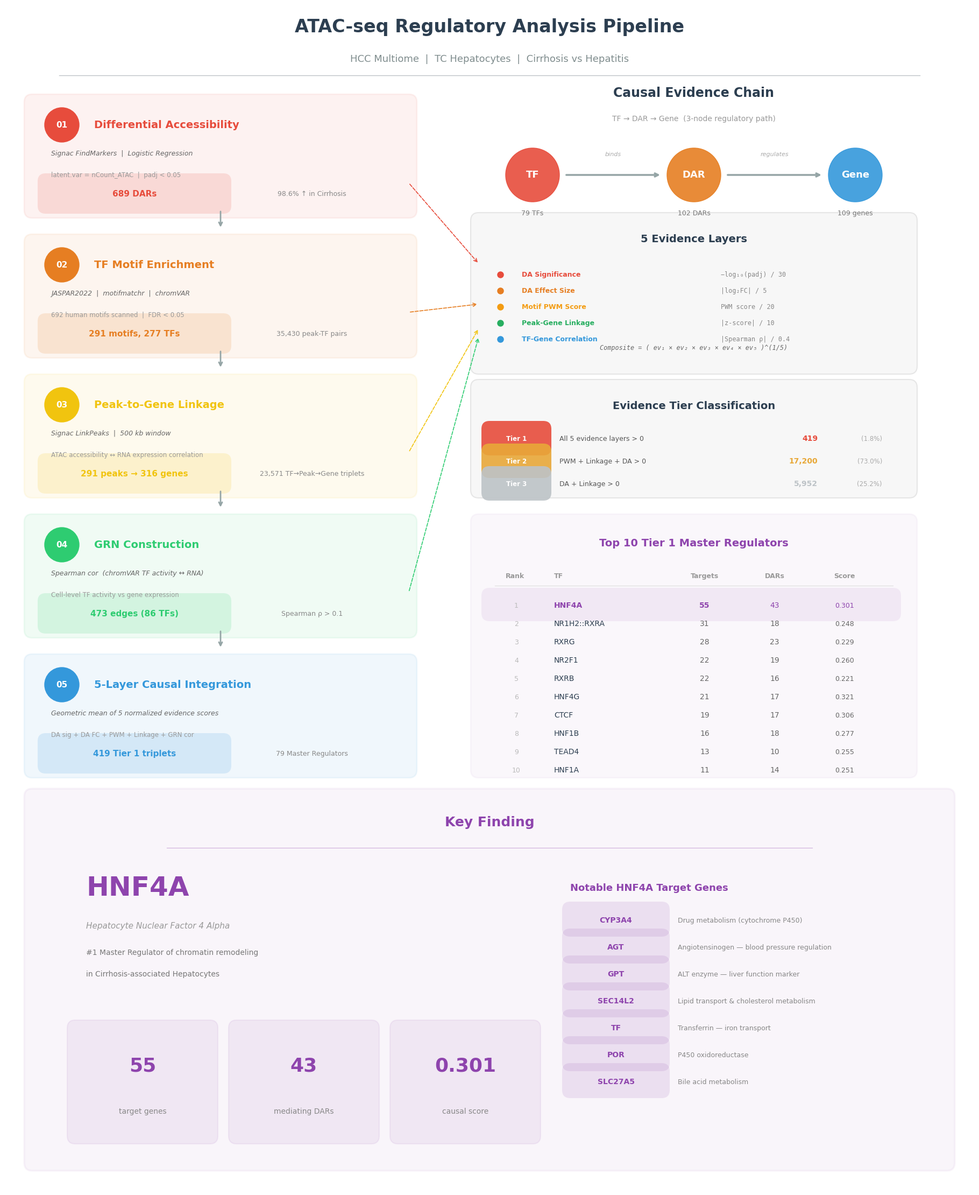

Python code for this plot: (Note: this script raises an exception after producing the figure.)
#!/usr/bin/env python
# coding: utf-8
"""
ATAC Analysis Pipeline Overview Figure — PPT용 (v2)
"""

import matplotlib
matplotlib.use('Agg')
import matplotlib.pyplot as plt
import matplotlib.patches as mpatches
from matplotlib.patches import FancyBboxPatch
import numpy as np

plt.rcParams.update({
    'font.family': 'sans-serif',
    'font.sans-serif': ['Arial', 'DejaVu Sans'],
    'font.size': 11,
    'figure.facecolor': 'white',
})

# ─── 색상 ────────────────────────────────────────────────────────────────────
C = {
    'step1':     '#E74C3C',
    'step2':     '#E67E22',
    'step3':     '#F1C40F',
    'step4':     '#2ECC71',
    'step5':     '#3498DB',
    'highlight': '#8E44AD',
    'arrow':     '#95A5A6',
    'dark':      '#2C3E50',
    'grey':      '#7F8C8D',
    'lightgrey': '#BDC3C7',
    'ev': ['#E74C3C', '#E67E22', '#F39C12', '#27AE60', '#3498DB'],
}

fig = plt.figure(figsize=(18, 22))
ax = fig.add_axes([0, 0, 1, 1])
ax.set_xlim(0, 18)
ax.set_ylim(0, 22)
ax.axis('off')

# ─── Helpers ─────────────────────────────────────────────────────────────────
def rbox(x, y, w, h, color, alpha=1.0, lw=0, ec='none', zorder=2):
    b = FancyBboxPatch((x, y), w, h, boxstyle="round,pad=0.15",
                       facecolor=color, edgecolor=ec, linewidth=lw,
                       alpha=alpha, zorder=zorder)
    ax.add_patch(b)

def arr(x1, y1, x2, y2, color='#95A5A6', lw=2.5, style='-'):
    ax.annotate('', xy=(x2, y2), xytext=(x1, y1),
                arrowprops=dict(arrowstyle='->', color=color, lw=lw,
                                linestyle=style))

# ═══════════════════════════════════════════════════════════════════════════
# TITLE
# ═══════════════════════════════════════════════════════════════════════════
ax.text(9, 21.5, 'ATAC-seq Regulatory Analysis Pipeline',
        fontsize=24, fontweight='bold', ha='center', color=C['dark'])
ax.text(9, 20.95, 'HCC Multiome  |  TC Hepatocytes  |  Cirrhosis vs Hepatitis',
        fontsize=13, ha='center', color=C['grey'])

# thin separator line
ax.plot([1, 17], [20.7, 20.7], color=C['lightgrey'], lw=1)

# ═══════════════════════════════════════════════════════════════════════════
# LEFT: Pipeline Steps (x: 0.5 ~ 7.5)
# ═══════════════════════════════════════════════════════════════════════════
bw, bh = 7.0, 2.0
steps = [
    {'y': 18.2, 'c': C['step1'], 'n': '01',
     'title': 'Differential Accessibility',
     'method': 'Signac FindMarkers  |  Logistic Regression',
     'detail': 'latent.var = nCount_ATAC  |  padj < 0.05',
     'result': '689 DARs', 'sub': '98.6% ↑ in Cirrhosis'},
    {'y': 15.6, 'c': C['step2'], 'n': '02',
     'title': 'TF Motif Enrichment',
     'method': 'JASPAR2022  |  motifmatchr  |  chromVAR',
     'detail': '692 human motifs scanned  |  FDR < 0.05',
     'result': '291 motifs, 277 TFs', 'sub': '35,430 peak-TF pairs'},
    {'y': 13.0, 'c': C['step3'], 'n': '03',
     'title': 'Peak-to-Gene Linkage',
     'method': 'Signac LinkPeaks  |  500 kb window',
     'detail': 'ATAC accessibility ↔ RNA expression correlation',
     'result': '291 peaks → 316 genes', 'sub': '23,571 TF→Peak→Gene triplets'},
    {'y': 10.4, 'c': C['step4'], 'n': '04',
     'title': 'GRN Construction',
     'method': 'Spearman cor  (chromVAR TF activity ↔ RNA)',
     'detail': 'Cell-level TF activity vs gene expression',
     'result': '473 edges (86 TFs)', 'sub': 'Spearman ρ > 0.1'},
    {'y': 7.8, 'c': C['step5'], 'n': '05',
     'title': '5-Layer Causal Integration',
     'method': 'Geometric mean of 5 normalized evidence scores',
     'detail': 'DA sig + DA FC + PWM + Linkage + GRN cor',
     'result': '419 Tier 1 triplets', 'sub': '79 Master Regulators'},
]

for i, s in enumerate(steps):
    x0 = 0.5
    y0 = s['y']

    rbox(x0, y0, bw, bh, s['c'], alpha=0.07, lw=2, ec=s['c'])

    # number circle
    circ = plt.Circle((x0 + 0.55, y0 + bh - 0.42), 0.32, color=s['c'], zorder=3)
    ax.add_patch(circ)
    ax.text(x0 + 0.55, y0 + bh - 0.42, s['n'], fontsize=11, fontweight='bold',
            ha='center', va='center', color='white', zorder=4)

    # title
    ax.text(x0 + 1.15, y0 + bh - 0.42, s['title'],
            fontsize=14, fontweight='bold', color=s['c'], va='center')

    # method + detail
    ax.text(x0 + 0.35, y0 + bh - 0.95, s['method'],
            fontsize=9, color='#666', va='center', style='italic')
    ax.text(x0 + 0.35, y0 + bh - 1.35, s['detail'],
            fontsize=8.5, color='#999', va='center')

    # result badge
    rbox(x0 + 0.25, y0 + 0.08, 3.3, 0.45, s['c'], alpha=0.15)
    ax.text(x0 + 1.9, y0 + 0.3, s['result'], fontsize=11, fontweight='bold',
            ha='center', va='center', color=s['c'])

    # sub
    ax.text(x0 + 5.2, y0 + 0.3, s['sub'], fontsize=9,
            ha='center', va='center', color='#888')

    # arrow down
    if i < len(steps) - 1:
        ax.annotate('', xy=(x0 + bw/2, s['y'] - 0.35),
                    xytext=(x0 + bw/2, y0),
                    arrowprops=dict(arrowstyle='->', color=C['arrow'], lw=2))


# ═══════════════════════════════════════════════════════════════════════════
# RIGHT TOP: Causal Evidence Chain (x: 8.5 ~ 17)
# ═══════════════════════════════════════════════════════════════════════════
rx = 8.8

# --- Section: 3-node diagram ---
ax.text(rx + 4, 20.3, 'Causal Evidence Chain', fontsize=17, fontweight='bold',
        ha='center', color=C['dark'])
ax.text(rx + 4, 19.85, 'TF → DAR → Gene  (3-node regulatory path)',
        fontsize=10, ha='center', color='#999')

ny = 18.85
nr = 0.5
positions = [
    (rx + 1.0, ny, 'TF',   '79 TFs',    C['step1']),
    (rx + 4.0, ny, 'DAR',  '102 DARs',  C['step2']),
    (rx + 7.0, ny, 'Gene', '109 genes', C['step5']),
]
for (nx, ny_, label, sub, col) in positions:
    circ = plt.Circle((nx, ny_), nr, color=col, zorder=3, alpha=0.9)
    ax.add_patch(circ)
    ax.text(nx, ny_, label, fontsize=13, fontweight='bold',
            ha='center', va='center', color='white', zorder=4)
    ax.text(nx, ny_ - 0.75, sub, fontsize=9, ha='center', color='#777')

# arrows
arr(rx + 1.0 + nr + 0.1, ny, rx + 4.0 - nr - 0.1, ny, C['arrow'], 2.5)
arr(rx + 4.0 + nr + 0.1, ny, rx + 7.0 - nr - 0.1, ny, C['arrow'], 2.5)
ax.text(rx + 2.5, ny + 0.35, 'binds', fontsize=8, ha='center',
        color='#AAA', style='italic')
ax.text(rx + 5.5, ny + 0.35, 'regulates', fontsize=8, ha='center',
        color='#AAA', style='italic')

# --- Section: 5 Evidence Layers ---
ey0 = 15.3
eh = 2.7
rbox(rx, ey0, 8, eh, '#F5F5F5', alpha=0.7, lw=1.5, ec='#DDD')
ax.text(rx + 4, ey0 + eh - 0.4, '5 Evidence Layers',
        fontsize=14, fontweight='bold', ha='center', color=C['dark'])

evs = [
    ('DA Significance',     '−log₁₀(padj) / 30',    C['ev'][0]),
    ('DA Effect Size',      '|log₂FC| / 5',          C['ev'][1]),
    ('Motif PWM Score',     'PWM score / 20',         C['ev'][2]),
    ('Peak-Gene Linkage',   '|z-score| / 10',         C['ev'][3]),
    ('TF-Gene Correlation', '|Spearman ρ| / 0.4',     C['ev'][4]),
]
for j, (name, formula, col) in enumerate(evs):
    ey = ey0 + eh - 1.0 - j * 0.3
    ax.plot(rx + 0.4, ey, 'o', color=col, markersize=8, zorder=3)
    ax.text(rx + 0.8, ey, name, fontsize=9, fontweight='bold',
            va='center', color=col)
    ax.text(rx + 4.5, ey, formula, fontsize=8.5, va='center',
            color='#888', family='monospace')

# composite formula - separate line below
ax.text(rx + 4, ey0 + 0.3,
        'Composite = ( ev₁ × ev₂ × ev₃ × ev₄ × ev₅ )^(1/5)',
        fontsize=8.5, ha='center', color='#666', family='monospace', style='italic')

# --- Section: Tier Classification ---
ty0 = 13.0
th = 1.9
rbox(rx, ty0, 8, th, '#F5F5F5', alpha=0.7, lw=1.5, ec='#DDD')
ax.text(rx + 4, ty0 + th - 0.4, 'Evidence Tier Classification',
        fontsize=14, fontweight='bold', ha='center', color=C['dark'])

tiers_data = [
    ('Tier 1', 'All 5 evidence layers > 0',  '419',    '1.8%',  C['step1']),
    ('Tier 2', 'PWM + Linkage + DA > 0',     '17,200', '73.0%', '#E8A838'),
    ('Tier 3', 'DA + Linkage > 0',           '5,952',  '25.2%', C['lightgrey']),
]
for j, (tier, criteria, count, pct, col) in enumerate(tiers_data):
    ty = ty0 + th - 0.95 - j * 0.42
    rbox(rx + 0.2, ty - 0.16, 1.0, 0.34, col, alpha=0.9)
    ax.text(rx + 0.7, ty, tier, fontsize=8.5, fontweight='bold',
            ha='center', va='center', color='white')
    ax.text(rx + 1.5, ty, criteria, fontsize=9, va='center', color='#555')
    ax.text(rx + 6.3, ty, count, fontsize=10, fontweight='bold',
            va='center', ha='right', color=col)
    ax.text(rx + 7.5, ty, f'({pct})', fontsize=8.5, va='center',
            ha='right', color='#AAA')

# --- Connecting dashed arrows (pipeline → evidence) ---
arr(7.5, 18.7, rx, ey0 + eh - 0.8, C['step1'], 1.2, '--')
arr(7.5, 16.3, rx, ey0 + eh - 1.55, C['step2'], 1.2, '--')
arr(7.5, 13.7, rx, ey0 + eh - 2.0, C['step3'], 1.2, '--')
arr(7.5, 11.1, rx, ey0 + 0.55, C['step4'], 1.2, '--')


# ═══════════════════════════════════════════════════════════════════════════
# RIGHT BOTTOM: Top Master Regulators Table (x: 8.8 ~ 16.8)
# ═══════════════════════════════════════════════════════════════════════════
tb_y0 = 7.8
tb_h = 4.6
rbox(rx, tb_y0, 8, tb_h, C['highlight'], alpha=0.04, lw=2, ec=C['highlight'])

ax.text(rx + 4, tb_y0 + tb_h - 0.45, 'Top 10 Tier 1 Master Regulators',
        fontsize=14, fontweight='bold', ha='center', color=C['highlight'])

# Table header
hdr_y = tb_y0 + tb_h - 1.0
ax.text(rx + 0.5, hdr_y, 'Rank', fontsize=9, fontweight='bold', color='#999', va='center')
ax.text(rx + 1.4, hdr_y, 'TF', fontsize=9, fontweight='bold', color='#999', va='center')
ax.text(rx + 4.2, hdr_y, 'Targets', fontsize=9, fontweight='bold', color='#999',
        va='center', ha='center')
ax.text(rx + 5.5, hdr_y, 'DARs', fontsize=9, fontweight='bold', color='#999',
        va='center', ha='center')
ax.text(rx + 6.8, hdr_y, 'Score', fontsize=9, fontweight='bold', color='#999',
        va='center', ha='center')

ax.plot([rx + 0.3, rx + 7.7], [hdr_y - 0.18, hdr_y - 0.18],
        color='#DDD', lw=0.8)

top10 = [
    ('1',  'HNF4A',         '55', '43', '0.301'),
    ('2',  'NR1H2::RXRA',   '31', '18', '0.248'),
    ('3',  'RXRG',          '28', '23', '0.229'),
    ('4',  'NR2F1',         '22', '19', '0.260'),
    ('5',  'RXRB',          '22', '16', '0.221'),
    ('6',  'HNF4G',         '21', '17', '0.321'),
    ('7',  'CTCF',          '19', '17', '0.306'),
    ('8',  'HNF1B',         '16', '18', '0.277'),
    ('9',  'TEAD4',         '13', '10', '0.255'),
    ('10', 'HNF1A',         '11', '14', '0.251'),
]

for j, (rank, tf, tgt, dars, score) in enumerate(top10):
    ry = hdr_y - 0.55 - j * 0.34
    is_top = rank == '1'
    tf_color = C['highlight'] if is_top else C['dark']
    tf_weight = 'bold' if is_top else 'normal'
    num_color = C['highlight'] if is_top else '#666'

    if is_top:
        rbox(rx + 0.2, ry - 0.14, 7.5, 0.32, C['highlight'], alpha=0.08)

    ax.text(rx + 0.7, ry, rank, fontsize=9, ha='center', va='center', color='#BBB')
    ax.text(rx + 1.4, ry, tf, fontsize=10, fontweight=tf_weight,
            va='center', color=tf_color)
    ax.text(rx + 4.2, ry, tgt, fontsize=10, fontweight=tf_weight,
            ha='center', va='center', color=num_color)
    ax.text(rx + 5.5, ry, dars, fontsize=10, ha='center', va='center', color=num_color)
    ax.text(rx + 6.8, ry, score, fontsize=9, ha='center', va='center', color=num_color)


# ═══════════════════════════════════════════════════════════════════════════
# BOTTOM: HNF4A Key Finding
# ═══════════════════════════════════════════════════════════════════════════
hy0 = 0.5
hh = 6.8
rbox(0.5, hy0, 17, hh, C['highlight'], alpha=0.05, lw=2.5, ec=C['highlight'])

ax.text(9, hy0 + hh - 0.55, 'Key Finding',
        fontsize=18, fontweight='bold', ha='center', color=C['highlight'])
ax.plot([3, 15], [hy0 + hh - 0.95, hy0 + hh - 0.95], color=C['highlight'],
        lw=0.8, alpha=0.4)

# Left: HNF4A title
ax.text(1.5, hy0 + hh - 1.7, 'HNF4A', fontsize=36, fontweight='bold',
        color=C['highlight'], va='center')
ax.text(1.5, hy0 + hh - 2.4, 'Hepatocyte Nuclear Factor 4 Alpha',
        fontsize=11, color='#999', va='center', style='italic')
ax.text(1.5, hy0 + hh - 2.9, '#1 Master Regulator of chromatin remodeling',
        fontsize=10, color='#777', va='center')
ax.text(1.5, hy0 + hh - 3.3, 'in Cirrhosis-associated Hepatocytes',
        fontsize=10, color='#777', va='center')

# Stat boxes
stat_items = [
    ('55', 'target genes'),
    ('43', 'mediating DARs'),
    ('0.301', 'causal score'),
]
for k, (val, label) in enumerate(stat_items):
    sx = 1.3 + k * 3.0
    sy = hy0 + 0.5
    rbox(sx, sy, 2.5, 2.0, C['highlight'], alpha=0.08, lw=1.5, ec=C['highlight'])
    ax.text(sx + 1.25, sy + 1.3, val, fontsize=26, fontweight='bold',
            ha='center', va='center', color=C['highlight'])
    ax.text(sx + 1.25, sy + 0.45, label, fontsize=10,
            ha='center', va='center', color='#888')

# Right: Notable target genes
ntx = 10.5
ax.text(ntx, hy0 + hh - 1.7, 'Notable HNF4A Target Genes',
        fontsize=13, fontweight='bold', color=C['highlight'], va='center')

targets = [
    ('CYP3A4',  'Drug metabolism (cytochrome P450)'),
    ('AGT',     'Angiotensinogen — blood pressure regulation'),
    ('GPT',     'ALT enzyme — liver function marker'),
    ('SEC14L2', 'Lipid transport & cholesterol metabolism'),
    ('TF',      'Transferrin — iron transport'),
    ('POR',     'P450 oxidoreductase'),
    ('SLC27A5', 'Bile acid metabolism'),
]

for k, (gene, func) in enumerate(targets):
    ty = hy0 + hh - 2.3 - k * 0.5
    # gene badge
    rbox(ntx, ty - 0.15, 1.7, 0.35, C['highlight'], alpha=0.12)
    ax.text(ntx + 0.85, ty, gene, fontsize=10, fontweight='bold',
            ha='center', va='center', color=C['highlight'])
    ax.text(ntx + 2.0, ty, func, fontsize=9, va='center', color='#888')


# ═══════════════════════════════════════════════════════════════════════════
# SAVE
# ═══════════════════════════════════════════════════════════════════════════
save_dir = '/data1/project/yeonu/065_multi_atac/analysis/figures'
for fmt in ['png', 'pdf']:
    path = f'{save_dir}/pipeline_overview.{fmt}'
    fig.savefig(path, dpi=300, bbox_inches='tight', facecolor='white')
    print(f'Saved: {path}')

plt.close()
print('Done!')
